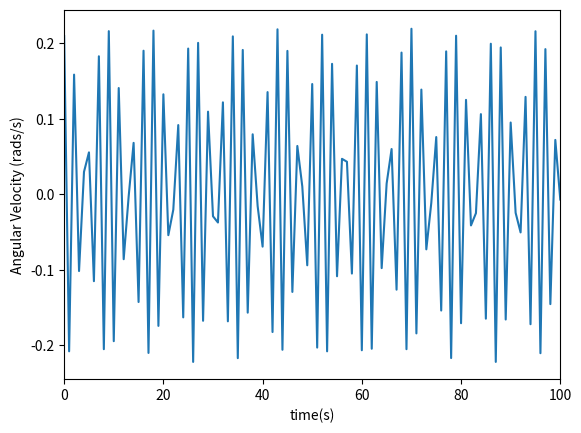

The matplotlib source for this figure:
# -*- coding: utf-8 -*-
"""
Created on Sat Apr 17 18:31:33 2021

@author: Sam_O
"""

import numpy as np
import math
import matplotlib.pyplot as plt
import pandas as pd
import scipy.integrate as spi
from scipy.integrate import odeint
from scipy.signal import find_peaks
#inputs
m=20000
# # b=0.05
g=9.81
L=34.6
h=45
a= 0.5
p = 450
k= np.pi/L
B=45
w=0.5
v=4.36e-6
o_c= np.radians(12)
E = np.pi/4 *p*g*B* a**2/k
E1 = (g**2 * a**2)/w**2 * ((np.pi**2)/4) * np.sqrt((v*p*np.sinh(2*k*h))/2*w*np.cosh(k*h)**2)
E2 = (g**2 * a**2)/w**2 * ((np.pi)/2) * np.sqrt(v*p/2*w) * (B*k/np.cosh(k*h)**2) * (np.sinh(2*k*h)/2 - k*h)
E3 = (g**2 * a**2)/w**2 * ((np.pi**2)/2) * np.sqrt(v*p/2*w) * (B*k/np.cosh(k*h)**2) 
row = (E1 +E2 +E3)/(2*E)

def pen(theta,t):
    a= 1
    b= 15
    c= 25e-4
    d=12
    L=0.8
    # row=0.000273
    # m2= m*(8*L*np.tanh(np.pi*L/L))/np.pi**3 *h
    m1=1
    theta1=theta[0]
    theta2=theta[1]
    dtheta1_dt= theta2
    R0 = math.sin(theta1)
    At =-0.5* w**2 * np.sin(w*t)
    dtheta2_dt=  -row*theta1 + ((1/L)*(-g*R0 + At)) - ((a*(theta1/o_c)**b) + (c*(theta1/o_c)**(2*d)) * theta2**m1) 
    dtheta_dt = [dtheta1_dt,dtheta2_dt]    
    return dtheta_dt

# initial conditions
theta_0 = [0,o_c]

#time points
t= np.linspace(0,4000,4000)

# soliving ode
theta_results = odeint(pen, theta_0, t)
Angular_Displacement = []
Angular_velocity = []
for i in range (0,len(theta_results)):
    angular_displacement = theta_results[i,0]
    Angular_Displacement.append(angular_displacement)
    
    angular_velocity = theta_results[i,1]
    Angular_velocity.append(angular_velocity)

# " Impact Force"
# theta = np.linspace(0,45,46)
# F= 0.5* (theta/45)**19
# plt.plot(theta,F)
T=2*np.pi/w
plt.xlim(0,100)
plt.plot(t,Angular_velocity)
plt.xlabel("time(s)")
plt.ylabel("Angular Velocity (rads/s)")
# i=np.interp(25, t, Angular_velocity)

hi=find_peaks(Angular_velocity)[0]
time = [t[i] for i in hi]
T_P = [ (time[i]-time[i - 1]) for i in range(1, len(hi)) ]
t_p = np.mean(T_P)
